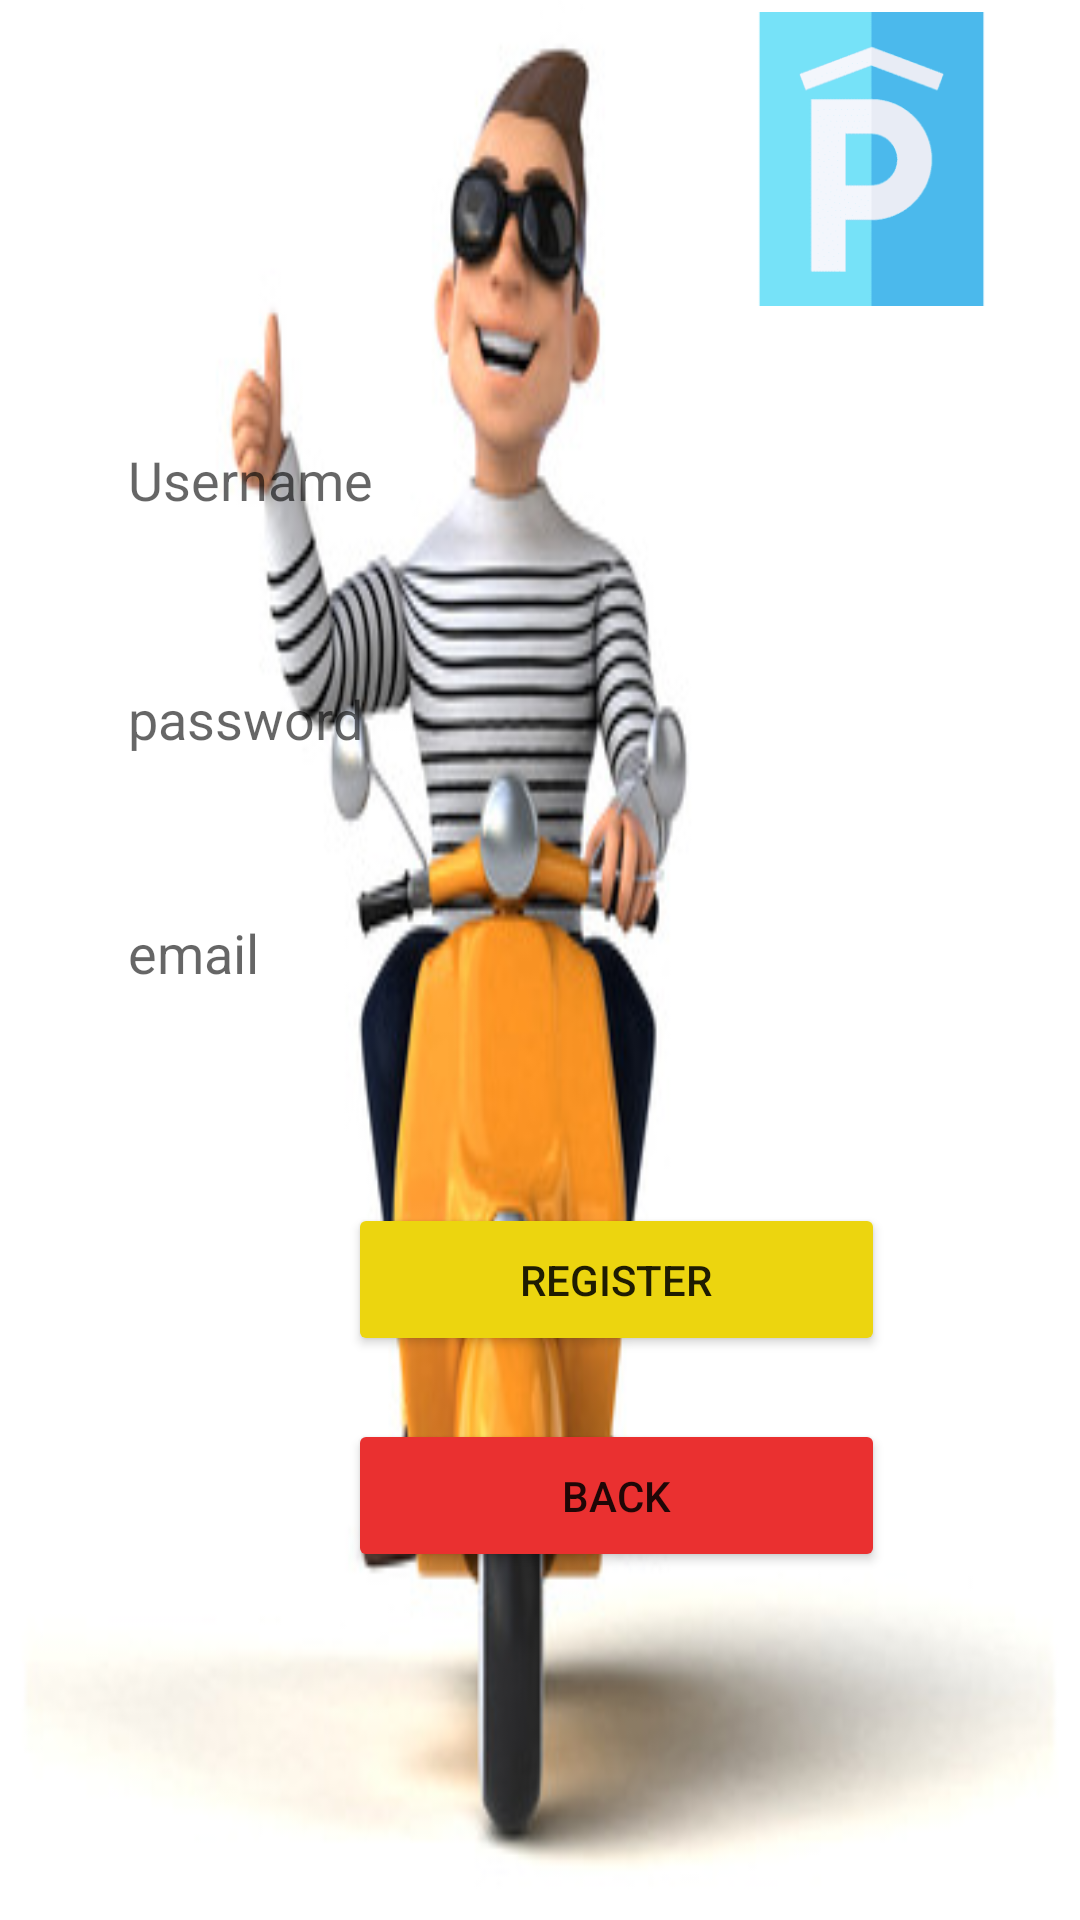

The Android layout XML behind this screen, and the referenced resources:
<!-- AndroidManifest.xml: application theme Theme.Car_parking -->
<!-- res/layout/ownerrefrgmaent.xml -->
<?xml version="1.0" encoding="utf-8"?>
<androidx.constraintlayout.widget.ConstraintLayout xmlns:android="http://schemas.android.com/apk/res/android"
    xmlns:app="http://schemas.android.com/apk/res-auto"
    xmlns:tools="http://schemas.android.com/tools"
    android:layout_width="match_parent"
    android:layout_height="match_parent"
    android:background="@drawable/homemain">

    <Button
        android:id="@+id/regidterbtn"
        android:layout_width="179dp"
        android:layout_height="51dp"
        android:layout_marginStart="116dp"
        android:layout_marginBottom="188dp"
        android:backgroundTint="#ECD50F"
        android:text="register"
        app:layout_constraintBottom_toBottomOf="parent"
        app:layout_constraintStart_toStartOf="parent" />

    <Button
        android:id="@+id/back"
        android:layout_width="179dp"
        android:layout_height="51dp"
        android:layout_marginStart="116dp"
        android:layout_marginBottom="116dp"
        android:backgroundTint="#EA3030"
        android:text="Back"
        app:layout_constraintBottom_toBottomOf="parent"
        app:layout_constraintStart_toStartOf="parent" />

    <EditText
        android:id="@+id/textnameowne"
        android:layout_width="325dp"
        android:layout_height="59dp"
        android:background="@drawable/textshap"
        android:ems="10"
        android:hint="Username"
        android:inputType="textPersonName"
        android:padding="20dp"
        app:layout_constraintBottom_toBottomOf="parent"
        app:layout_constraintEnd_toEndOf="parent"
        app:layout_constraintHorizontal_bias="0.651"
        app:layout_constraintStart_toStartOf="parent"
        app:layout_constraintTop_toTopOf="parent"
        app:layout_constraintVertical_bias="0.229" />

    <EditText
        android:id="@+id/textemailowner"
        android:layout_width="325dp"
        android:layout_height="59dp"
        android:background="@drawable/textshap"
        android:ems="10"
        android:hint="email"
        android:inputType="textPersonName"
        android:padding="20dp"
        app:layout_constraintBottom_toBottomOf="parent"
        app:layout_constraintEnd_toEndOf="parent"
        app:layout_constraintHorizontal_bias="0.651"
        app:layout_constraintStart_toStartOf="parent"
        app:layout_constraintTop_toTopOf="parent" />

    <EditText
        android:id="@+id/txtpasswordowner"
        android:layout_width="325dp"
        android:layout_height="59dp"
        android:background="@drawable/textshap"
        android:ems="10"
        android:hint="password"
        android:inputType="textPersonName"
        android:padding="20dp"
        app:layout_constraintBottom_toBottomOf="parent"
        app:layout_constraintEnd_toEndOf="parent"
        app:layout_constraintHorizontal_bias="0.651"
        app:layout_constraintStart_toStartOf="parent"
        app:layout_constraintTop_toTopOf="parent"
        app:layout_constraintVertical_bias="0.366" />

    <ImageView
        android:id="@+id/imageView6"
        android:layout_width="139dp"
        android:layout_height="98dp"
        android:layout_marginTop="4dp"
        app:layout_constraintEnd_toEndOf="parent"
        app:layout_constraintTop_toTopOf="parent"
        app:srcCompat="@drawable/mainicons" />

</androidx.constraintlayout.widget.ConstraintLayout>
<!-- resources referenced by this layout -->
<resources>
  <!-- drawable homemain: jpg bitmap (drawable, 22456 bytes) -->
  <!-- drawable mainicons: png bitmap (drawable, 1842 bytes) -->
  <style name="Theme.Car_parking" parent="Theme.MaterialComponents.DayNight.NoActionBar">
          
          <item name="colorPrimary">#ffad33</item>
          <item name="colorPrimaryVariant">@color/purple_700</item>
          <item name="colorOnPrimary">@color/white</item>
          
          <item name="colorSecondary">@color/teal_200</item>
          <item name="colorSecondaryVariant">@color/teal_700</item>
          <item name="colorOnSecondary">@color/black</item>
          
          <item name="android:statusBarColor">?attr/colorPrimaryVariant</item>
          
      </style>
  <color name="purple_700">#FF3700B3</color>
  <color name="white">#FFFFFFFF</color>
  <color name="teal_200">#FF03DAC5</color>
  <color name="teal_700">#FF018786</color>
  <color name="black">#FF000000</color>
</resources>
